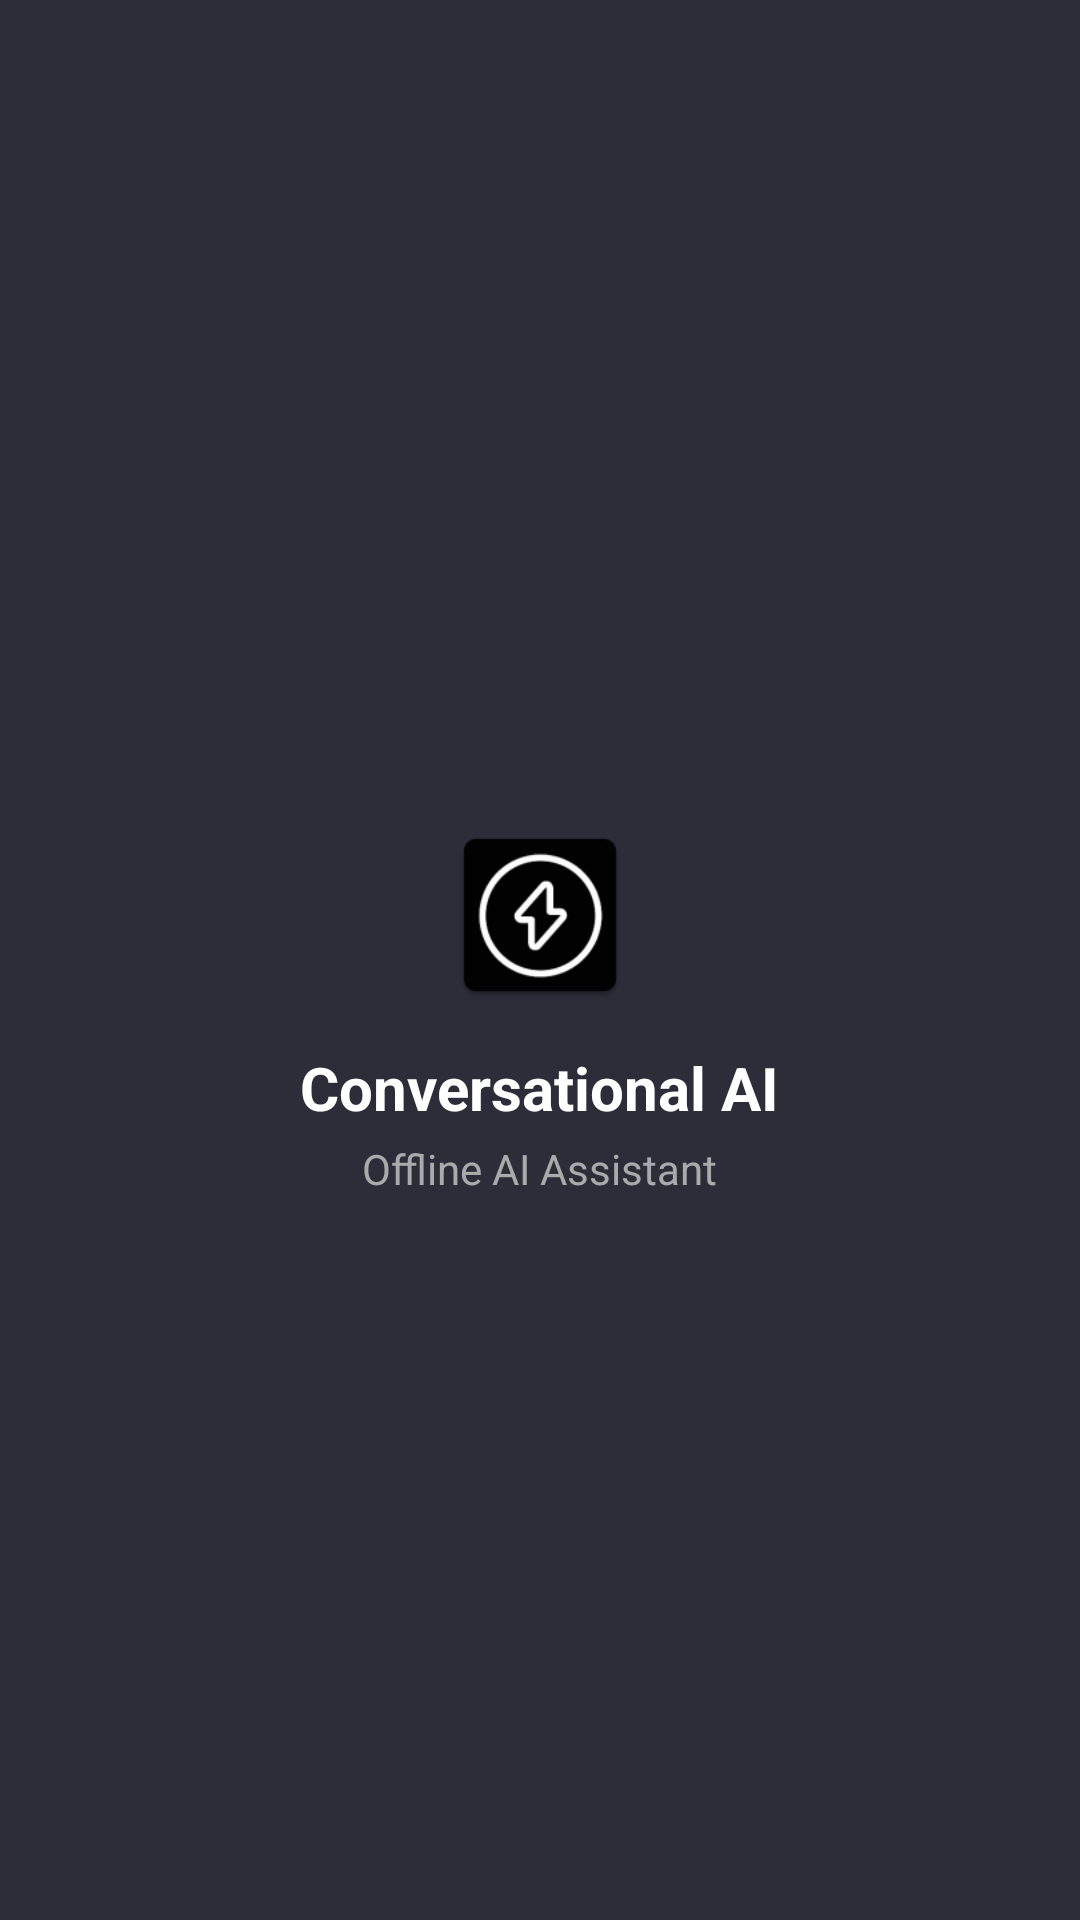

Write the Android layout XML for this screen, with the resource values it uses.
<!-- AndroidManifest.xml: application theme Theme.ConversationalAI -->
<!-- res/layout/nav_header.xml -->
<?xml version="1.0" encoding="utf-8"?>
<LinearLayout 
    xmlns:android="http://schemas.android.com/apk/res/android"
    android:layout_width="match_parent"
    android:layout_height="wrap_content"
    android:background="@color/surface"
    android:gravity="center"
    android:orientation="vertical"
    android:paddingStart="16dp"
    android:paddingTop="32dp"
    android:paddingEnd="16dp"
    android:paddingBottom="16dp">

    <ImageView
        android:layout_width="64dp"
        android:layout_height="64dp"
        android:layout_marginTop="16dp"
        android:src="@mipmap/ic_launcher" />

    <TextView
        android:layout_width="wrap_content"
        android:layout_height="wrap_content"
        android:layout_marginTop="12dp"
        android:text="Conversational AI"
        android:textColor="#FFFFFF"
        android:textSize="20sp"
        android:textStyle="bold" />

    <TextView
        android:layout_width="wrap_content"
        android:layout_height="wrap_content"
        android:layout_marginTop="4dp"
        android:text="Offline AI Assistant"
        android:textColor="#AAAAAA"
        android:textSize="14sp" />

</LinearLayout>
<!-- resources referenced by this layout -->
<resources>
  <color name="surface">#FF2D2D3A</color>
  <!-- mipmap ic_launcher: webp bitmap (mipmap-hdpi, 1186 bytes) -->
  <style name="Theme.ConversationalAI" parent="Theme.MaterialComponents.Light.NoActionBar">
          <item name="android:statusBarColor">@color/surface</item>
          <item name="android:navigationBarColor">@color/surface</item>
          <item name="android:windowLightStatusBar">false</item>
          <item name="colorPrimary">@color/primary</item>
          <item name="colorPrimaryVariant">@color/primary_dark</item>
          <item name="colorOnPrimary">@android:color/white</item>
          <item name="colorSecondary">@color/accent</item>
          <item name="colorOnSecondary">@android:color/white</item>
          <item name="android:windowBackground">@color/background</item>
      </style>
  <color name="primary">#FF6C63FF</color>
  <color name="primary_dark">#FF5A52E0</color>
  <color name="accent">#FF03DAC5</color>
  <color name="background">#FF1E1E2E</color>
</resources>
